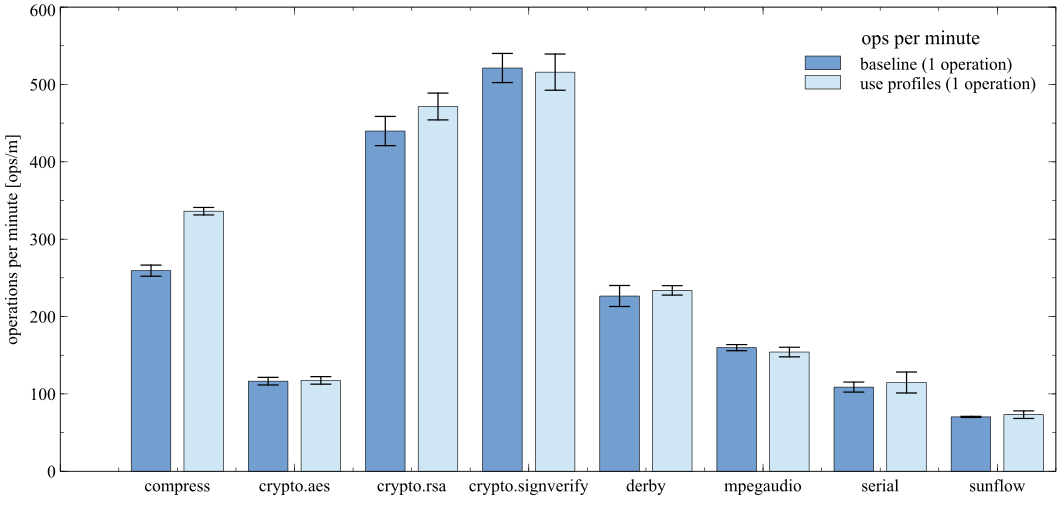

Source data for this figure (header and first rows):
Benchmark; Baseline; +-; Use Profiles; +-; Deopts. Baseline; +-; Deopts. Use Profiles; +-
compress; 259.3; 7.2; 336.2; 4.83; 321.4; 38.66; 91; 5.231
crypto.aes; 116.4; 4.886; 117.4; 4.875; 283.2; 62.92; 227.9; 32.75
crypto.rsa; 439.8; 18.87; 471.5; 17.33; 320.8; 37.62; 241.4; 17.98
crypto.signverify; 521.2; 18.85; 515.9; 23.4; 273.5; 29.25; 212.6; 17.63
derby; 226.5; 13.56; 233.8; 6.107; 548.8; 31.43; 508.4; 33.03
mpegaudio; 159.8; 3.951; 154.1; 6.181; 1600; 243.8; 129.9; 6.007
serial; 108.8; 6.483; 114.7; 13.56; 312.9; 30.9; 217.2; 13.7
sunflow; 70.28; 0.7052; 73.16; 4.907; 292.2; 38.09; 215.1; 53.48
